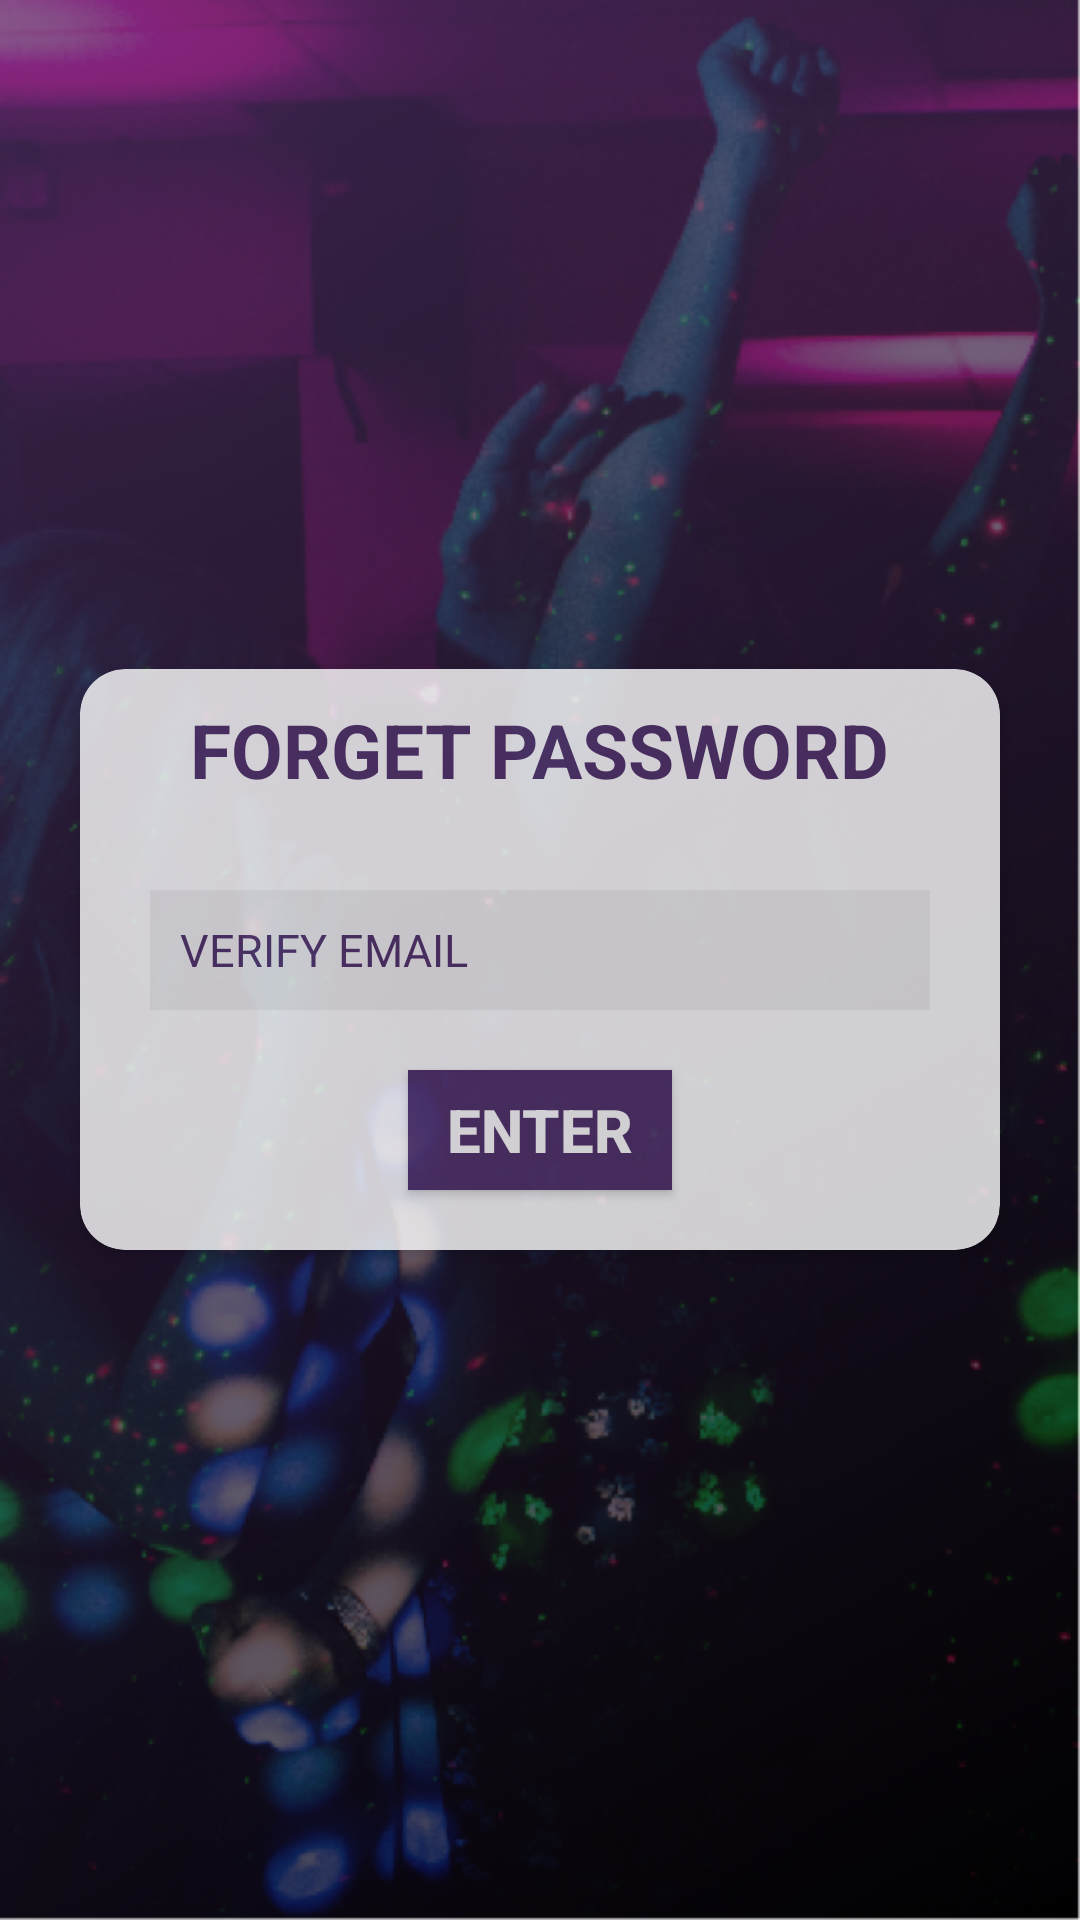

Reconstruct the res/layout file that produces this screen, plus the resources it refers to.
<!-- AndroidManifest.xml: application theme AppTheme -->
<!-- res/layout/fragment_forget_pass.xml -->
<LinearLayout
    xmlns:android="http://schemas.android.com/apk/res/android"
    xmlns:tools="http://schemas.android.com/tools"
    android:layout_width="match_parent"
    android:layout_height="match_parent"
    android:background="@drawable/back2"
    tools:context="com.techease.clubarena.ui.fragments.ForgetPassFragment">


    <LinearLayout xmlns:android="http://schemas.android.com/apk/res/android"
        xmlns:tools="http://schemas.android.com/tools"
        android:layout_width="match_parent"
        android:layout_height="match_parent"
        android:orientation="vertical"
        android:alpha="0.8"
        tools:context="com.techease.clubarena.ui.fragments.RegisterFragment">

        <ScrollView
            android:layout_width="match_parent"
            android:layout_height="match_parent">


            <android.support.v7.widget.CardView
                xmlns:android="http://schemas.android.com/apk/res/android"
                xmlns:card_view="http://schemas.android.com/apk/res-auto"
                android:id="@+id/cvSignUp"
                android:layout_width="match_parent"
                android:layout_height="wrap_content"
                android:layout_gravity="center"
                android:clickable="true"

                android:layout_margin="20dp"
                card_view:cardBackgroundColor="@color/colorAccent"
                card_view:cardCornerRadius="15dp"
                card_view:cardPreventCornerOverlap="true"
                card_view:cardUseCompatPadding="true"
                >

                <LinearLayout
                    android:layout_width="match_parent"
                    android:layout_height="wrap_content"
                    android:orientation="vertical">

                    <TextView
                        android:layout_width="wrap_content"
                        android:layout_height="wrap_content"
                        android:layout_gravity="center|top"
                        android:text="@string/forget_email"
                        android:textColor="@color/colorPrimary"
                        android:textSize="25sp"
                        android:layout_marginTop="10dp"
                        android:textStyle="bold" />


                    <EditText
                        android:id="@+id/et_email_forget"
                        android:layout_width="260sp"
                        android:layout_height="40sp"
                        android:layout_marginTop="30dp"
                        android:layout_gravity="center|bottom"
                        android:background="@color/editTextColor"
                        android:hint="@string/verify_email"
                        android:inputType="textEmailAddress"
                        android:padding="10sp"
                        android:textColor="@color/colorPrimary"
                        android:textColorHint="@color/colorPrimary"
                        android:textSize="15sp" />

                    <Button
                        android:id="@+id/btn_forget"
                        android:layout_width="wrap_content"
                        android:layout_height="40sp"
                        android:layout_marginTop="20dp"
                        android:layout_gravity="center|bottom"
                        android:layout_marginBottom="20sp"
                        android:background="@color/colorPrimary"
                        android:text="@string/enter"
                        android:textColor="@color/colorAccent"
                        android:textSize="20sp"
                        android:textStyle="bold" />

                </LinearLayout>

            </android.support.v7.widget.CardView>

        </ScrollView>
    </LinearLayout>

</LinearLayout>
<!-- resources referenced by this layout -->
<resources>
  <color name="colorAccent">#FFFFFF</color>
  <color name="colorPrimary">#51336B</color>
  <color name="editTextColor">#F1F1F1</color>
  <!-- drawable back2: png bitmap (drawable-hdpi, 818214 bytes) -->
  <string name="enter">ENTER</string>
  <string name="forget_email">FORGET PASSWORD</string>
  <string name="verify_email">VERIFY EMAIL</string>
  <style name="AppTheme" parent="Theme.AppCompat.Light.DarkActionBar">
          
          <item name="colorPrimary">@color/colorPrimary</item>
          <item name="colorPrimaryDark">@color/colorPrimaryDark</item>
          <item name="colorAccent">@color/colorAccent</item>
      </style>
  <color name="colorPrimaryDark">#525252</color>
</resources>
